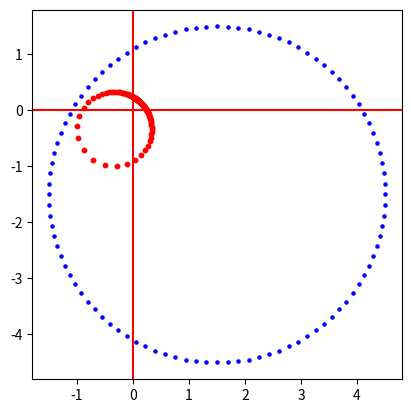

Python code for this plot:
from math import *

# 5 Conversie coordonate polare/trigonometrice în coordonate carteziene
def Trig2Cart(modul,argument):
    x = modul*cos(argument)
    y = modul*sin(argument)
    z = x + 1j*y
    return z

def Cart2Trig(z):
    x = z.real
    y = z.imag
    print(x)
    print(y)
    modul = sqrt(x*2 + y*2)
    argument = atan2(y,x)
    return (modul,argument)

# Desenam o lista de puncte in plan (de afixe)

import matplotlib.pyplot as plt

def DeseneazaLista(ListaZ, culoare = 'blue', marime = 10):
    for z in ListaZ:
        x = z.real
        y = z.imag
        plt.scatter(x,y, color = culoare, s = marime)
    return

# Desenam un cerc

def DeseneazaCerc(z0, r, NumarPuncte = 100):
    ListaZ = []
    for k in range(NumarPuncte):
        theta = 2*pi*k/NumarPuncte
        z = z0 + Trig2Cart(r,theta)
        ListaZ.append(z)
    return ListaZ
def inversiune(ListaZ):
    Lista_noua = []
    for z in ListaZ:
        if z != 0:
            Lista_noua.append(1/z)
    return Lista_noua


cerc = DeseneazaCerc(1.5-1.5j,3)
multime = cerc
multime_transformata = inversiune(multime)

plt.clf()
plt.axes().set_aspect('equal')
plt.axhline(y=0, color='r', linestyle='-')
plt.axvline(x=0, color='r', linestyle='-')

DeseneazaLista(multime,culoare="blue", marime=5)
DeseneazaLista(multime_transformata,culoare="red")
plt.show()
